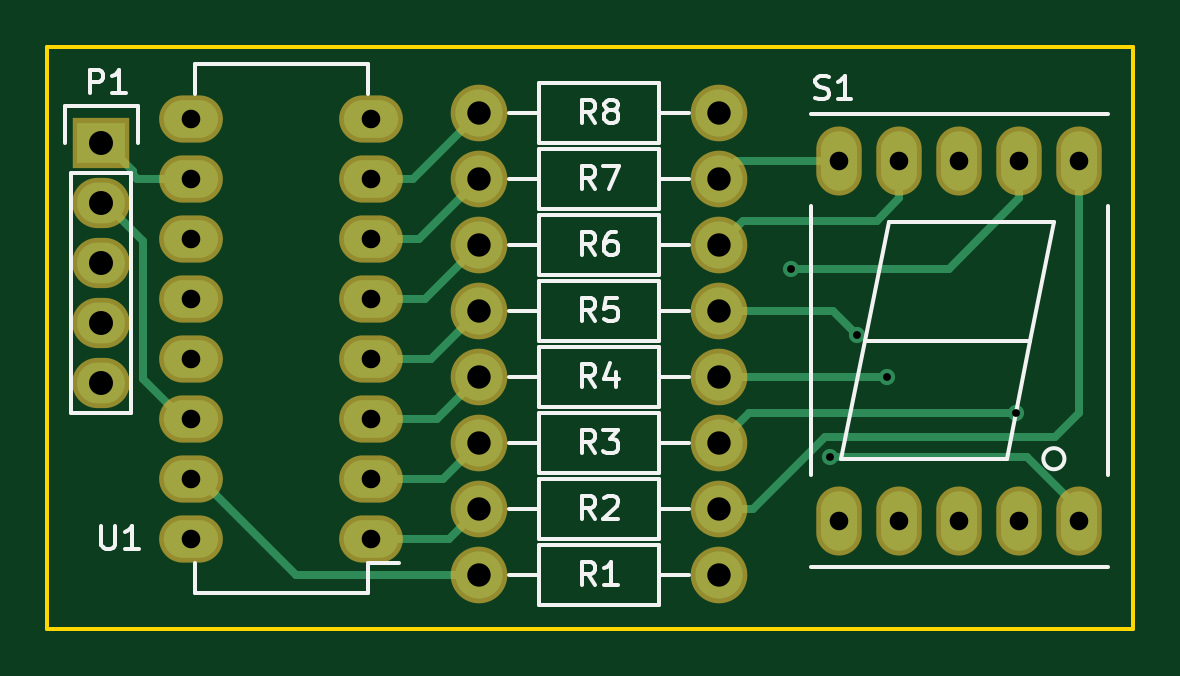
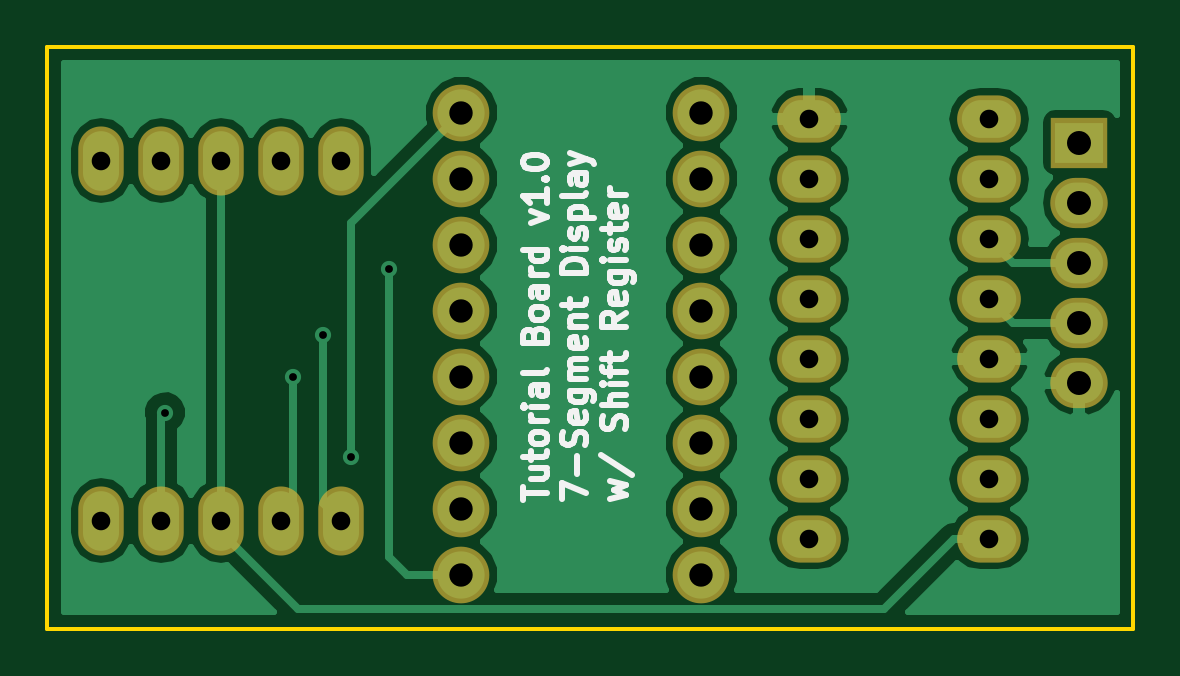
Circuit board: 8 layer files. Board 46.0 x 24.6 mm.
- bottom_copper: proj2-sevensegment-B.Cu.gbl (32030 bytes)
- bottom_mask: proj2-sevensegment-B.Mask.gbs (1678 bytes)
- bottom_silk: proj2-sevensegment-B.SilkS.gbo (13736 bytes)
- outline: proj2-sevensegment-Edge.Cuts.gm1 (528 bytes)
- top_copper: proj2-sevensegment-F.Cu.gtl (4566 bytes)
- top_mask: proj2-sevensegment-F.Mask.gts (1678 bytes)
- top_silk: proj2-sevensegment-F.SilkS.gto (11367 bytes)
- drill: proj2-sevensegment.drl (844 bytes)

=== bottom_copper: proj2-sevensegment-B.Cu.gbl (32030 bytes, source omitted) ===
=== bottom_mask: proj2-sevensegment-B.Mask.gbs ===
G04 #@! TF.FileFunction,Soldermask,Bot*
%FSLAX46Y46*%
G04 Gerber Fmt 4.6, Leading zero omitted, Abs format (unit mm)*
G04 Created by KiCad (PCBNEW (2015-11-17 BZR 6321)-product) date Tue 01 Dec 2015 04:11:32 PM PST*
%MOMM*%
G01*
G04 APERTURE LIST*
%ADD10C,0.100000*%
%ADD11R,2.432000X2.127200*%
%ADD12O,2.432000X2.127200*%
%ADD13C,2.398980*%
%ADD14O,1.924000X2.924000*%
%ADD15O,2.700000X2.000000*%
G04 APERTURE END LIST*
D10*
D11*
X155448000Y-117348000D03*
D12*
X155448000Y-119888000D03*
X155448000Y-122428000D03*
X155448000Y-124968000D03*
X155448000Y-127508000D03*
D13*
X181610000Y-135636000D03*
X171450000Y-135636000D03*
X181610000Y-132842000D03*
X171450000Y-132842000D03*
X181610000Y-130048000D03*
X171450000Y-130048000D03*
X181610000Y-127254000D03*
X171450000Y-127254000D03*
X181610000Y-124460000D03*
X171450000Y-124460000D03*
X181610000Y-121666000D03*
X171450000Y-121666000D03*
X181610000Y-118872000D03*
X171450000Y-118872000D03*
X181610000Y-116078000D03*
X171450000Y-116078000D03*
D14*
X186690000Y-133350000D03*
X189230000Y-133350000D03*
X191770000Y-133350000D03*
X194310000Y-133350000D03*
X196850000Y-133350000D03*
X196850000Y-118110000D03*
X194310000Y-118110000D03*
X191770000Y-118110000D03*
X189230000Y-118110000D03*
X186690000Y-118110000D03*
D15*
X166878000Y-134112000D03*
X166878000Y-131572000D03*
X166878000Y-129032000D03*
X166878000Y-126492000D03*
X166878000Y-123952000D03*
X166878000Y-121412000D03*
X166878000Y-118872000D03*
X166878000Y-116332000D03*
X159258000Y-116332000D03*
X159258000Y-118872000D03*
X159258000Y-121412000D03*
X159258000Y-123952000D03*
X159258000Y-126492000D03*
X159258000Y-129032000D03*
X159258000Y-131572000D03*
X159258000Y-134112000D03*
M02*

=== bottom_silk: proj2-sevensegment-B.SilkS.gbo (13736 bytes, source omitted) ===
=== outline: proj2-sevensegment-Edge.Cuts.gm1 ===
G04 #@! TF.FileFunction,Profile,NP*
%FSLAX46Y46*%
G04 Gerber Fmt 4.6, Leading zero omitted, Abs format (unit mm)*
G04 Created by KiCad (PCBNEW (2015-11-17 BZR 6321)-product) date Tue 01 Dec 2015 04:11:32 PM PST*
%MOMM*%
G01*
G04 APERTURE LIST*
%ADD10C,0.100000*%
%ADD11C,0.150000*%
G04 APERTURE END LIST*
D10*
D11*
X199136000Y-137922000D02*
X199136000Y-113284000D01*
X153162000Y-137922000D02*
X199136000Y-137922000D01*
X153162000Y-113284000D02*
X153162000Y-137922000D01*
X199136000Y-113284000D02*
X153162000Y-113284000D01*
M02*

=== top_copper: proj2-sevensegment-F.Cu.gtl ===
G04 #@! TF.FileFunction,Copper,L1,Top,Signal*
%FSLAX46Y46*%
G04 Gerber Fmt 4.6, Leading zero omitted, Abs format (unit mm)*
G04 Created by KiCad (PCBNEW (2015-11-17 BZR 6321)-product) date Tue 01 Dec 2015 04:11:32 PM PST*
%MOMM*%
G01*
G04 APERTURE LIST*
%ADD10C,0.100000*%
%ADD11R,2.032000X1.727200*%
%ADD12O,2.032000X1.727200*%
%ADD13C,1.998980*%
%ADD14O,1.524000X2.524000*%
%ADD15O,2.300000X1.600000*%
%ADD16C,0.685800*%
%ADD17C,0.330200*%
G04 APERTURE END LIST*
D10*
D11*
X155448000Y-117348000D03*
D12*
X155448000Y-119888000D03*
X155448000Y-122428000D03*
X155448000Y-124968000D03*
X155448000Y-127508000D03*
D13*
X181610000Y-135636000D03*
X171450000Y-135636000D03*
X181610000Y-132842000D03*
X171450000Y-132842000D03*
X181610000Y-130048000D03*
X171450000Y-130048000D03*
X181610000Y-127254000D03*
X171450000Y-127254000D03*
X181610000Y-124460000D03*
X171450000Y-124460000D03*
X181610000Y-121666000D03*
X171450000Y-121666000D03*
X181610000Y-118872000D03*
X171450000Y-118872000D03*
X181610000Y-116078000D03*
X171450000Y-116078000D03*
D14*
X186690000Y-133350000D03*
X189230000Y-133350000D03*
X191770000Y-133350000D03*
X194310000Y-133350000D03*
X196850000Y-133350000D03*
X196850000Y-118110000D03*
X194310000Y-118110000D03*
X191770000Y-118110000D03*
X189230000Y-118110000D03*
X186690000Y-118110000D03*
D15*
X166878000Y-134112000D03*
X166878000Y-131572000D03*
X166878000Y-129032000D03*
X166878000Y-126492000D03*
X166878000Y-123952000D03*
X166878000Y-121412000D03*
X166878000Y-118872000D03*
X166878000Y-116332000D03*
X159258000Y-116332000D03*
X159258000Y-118872000D03*
X159258000Y-121412000D03*
X159258000Y-123952000D03*
X159258000Y-126492000D03*
X159258000Y-129032000D03*
X159258000Y-131572000D03*
X159258000Y-134112000D03*
D16*
X184658000Y-122682000D03*
X194170200Y-128777980D03*
X188722000Y-127254000D03*
X187452000Y-125476000D03*
X186300271Y-130642881D03*
D17*
X159258000Y-118872000D02*
X156972000Y-118872000D01*
X156972000Y-118872000D02*
X156794200Y-118694200D01*
X156794200Y-118694200D02*
X156794200Y-118541800D01*
X156794200Y-118541800D02*
X155600400Y-117348000D01*
X155600400Y-117348000D02*
X155448000Y-117348000D01*
X157226000Y-121513600D02*
X157226000Y-127350000D01*
X157226000Y-127350000D02*
X158908000Y-129032000D01*
X158908000Y-129032000D02*
X159258000Y-129032000D01*
X155448000Y-119888000D02*
X155600400Y-119888000D01*
X155600400Y-119888000D02*
X157226000Y-121513600D01*
X191330200Y-122682000D02*
X184658000Y-122682000D01*
X194310000Y-118110000D02*
X194310000Y-119702200D01*
X194310000Y-119702200D02*
X191330200Y-122682000D01*
X171450000Y-135636000D02*
X163672000Y-135636000D01*
X163672000Y-135636000D02*
X159608000Y-131572000D01*
X159608000Y-131572000D02*
X159258000Y-131572000D01*
X195834000Y-129794000D02*
X196850000Y-128778000D01*
X196850000Y-128778000D02*
X196850000Y-118110000D01*
X186071492Y-129794000D02*
X195834000Y-129794000D01*
X181610000Y-132842000D02*
X183023492Y-132842000D01*
X183023492Y-132842000D02*
X186071492Y-129794000D01*
X166878000Y-134112000D02*
X170180000Y-134112000D01*
X170180000Y-134112000D02*
X171450000Y-132842000D01*
X181610000Y-130048000D02*
X182880020Y-128777980D01*
X193685267Y-128777980D02*
X194170200Y-128777980D01*
X182880020Y-128777980D02*
X193685267Y-128777980D01*
X166878000Y-131572000D02*
X169926000Y-131572000D01*
X169926000Y-131572000D02*
X171450000Y-130048000D01*
X183023492Y-127254000D02*
X188722000Y-127254000D01*
X181610000Y-127254000D02*
X183023492Y-127254000D01*
X166878000Y-129032000D02*
X169672000Y-129032000D01*
X169672000Y-129032000D02*
X171450000Y-127254000D01*
X186436000Y-124460000D02*
X187452000Y-125476000D01*
X181610000Y-124460000D02*
X186436000Y-124460000D01*
X166878000Y-126492000D02*
X169418000Y-126492000D01*
X169418000Y-126492000D02*
X171450000Y-124460000D01*
X188282200Y-120650000D02*
X182626000Y-120650000D01*
X182626000Y-120650000D02*
X181610000Y-121666000D01*
X189230000Y-118110000D02*
X189230000Y-119702200D01*
X189230000Y-119702200D02*
X188282200Y-120650000D01*
X166878000Y-123952000D02*
X169164000Y-123952000D01*
X169164000Y-123952000D02*
X171450000Y-121666000D01*
X186690000Y-118110000D02*
X182372000Y-118110000D01*
X182372000Y-118110000D02*
X181610000Y-118872000D01*
X166878000Y-121412000D02*
X168910000Y-121412000D01*
X168910000Y-121412000D02*
X171450000Y-118872000D01*
X196850000Y-132850000D02*
X194642881Y-130642881D01*
X196850000Y-133350000D02*
X196850000Y-132850000D01*
X186785204Y-130642881D02*
X186300271Y-130642881D01*
X194642881Y-130642881D02*
X186785204Y-130642881D01*
X166878000Y-118872000D02*
X168656000Y-118872000D01*
X168656000Y-118872000D02*
X171450000Y-116078000D01*
M02*

=== top_mask: proj2-sevensegment-F.Mask.gts ===
G04 #@! TF.FileFunction,Soldermask,Top*
%FSLAX46Y46*%
G04 Gerber Fmt 4.6, Leading zero omitted, Abs format (unit mm)*
G04 Created by KiCad (PCBNEW (2015-11-17 BZR 6321)-product) date Tue 01 Dec 2015 04:11:32 PM PST*
%MOMM*%
G01*
G04 APERTURE LIST*
%ADD10C,0.100000*%
%ADD11R,2.432000X2.127200*%
%ADD12O,2.432000X2.127200*%
%ADD13C,2.398980*%
%ADD14O,1.924000X2.924000*%
%ADD15O,2.700000X2.000000*%
G04 APERTURE END LIST*
D10*
D11*
X155448000Y-117348000D03*
D12*
X155448000Y-119888000D03*
X155448000Y-122428000D03*
X155448000Y-124968000D03*
X155448000Y-127508000D03*
D13*
X181610000Y-135636000D03*
X171450000Y-135636000D03*
X181610000Y-132842000D03*
X171450000Y-132842000D03*
X181610000Y-130048000D03*
X171450000Y-130048000D03*
X181610000Y-127254000D03*
X171450000Y-127254000D03*
X181610000Y-124460000D03*
X171450000Y-124460000D03*
X181610000Y-121666000D03*
X171450000Y-121666000D03*
X181610000Y-118872000D03*
X171450000Y-118872000D03*
X181610000Y-116078000D03*
X171450000Y-116078000D03*
D14*
X186690000Y-133350000D03*
X189230000Y-133350000D03*
X191770000Y-133350000D03*
X194310000Y-133350000D03*
X196850000Y-133350000D03*
X196850000Y-118110000D03*
X194310000Y-118110000D03*
X191770000Y-118110000D03*
X189230000Y-118110000D03*
X186690000Y-118110000D03*
D15*
X166878000Y-134112000D03*
X166878000Y-131572000D03*
X166878000Y-129032000D03*
X166878000Y-126492000D03*
X166878000Y-123952000D03*
X166878000Y-121412000D03*
X166878000Y-118872000D03*
X166878000Y-116332000D03*
X159258000Y-116332000D03*
X159258000Y-118872000D03*
X159258000Y-121412000D03*
X159258000Y-123952000D03*
X159258000Y-126492000D03*
X159258000Y-129032000D03*
X159258000Y-131572000D03*
X159258000Y-134112000D03*
M02*

=== top_silk: proj2-sevensegment-F.SilkS.gto (11367 bytes, source omitted) ===
=== drill: proj2-sevensegment.drl ===
M48
;DRILL file {KiCad (2015-11-17 BZR 6321)-product} date Tue 01 Dec 2015 04:08:55 PM PST
;FORMAT={-:-/ absolute / inch / decimal}
FMAT,2
INCH,TZ
T1C0.013
T2C0.031
T3C0.039
T4C0.040
%
G90
G05
M72
T1
X7.27Y-4.83
X7.3347Y-5.1434
X7.38Y-4.94
X7.43Y-5.01
X7.6445Y-5.07
T2
X6.27Y-4.58
X6.27Y-4.68
X6.27Y-4.78
X6.27Y-4.88
X6.27Y-4.98
X6.27Y-5.08
X6.27Y-5.18
X6.27Y-5.28
X6.57Y-4.58
X6.57Y-4.68
X6.57Y-4.78
X6.57Y-4.88
X6.57Y-4.98
X6.57Y-5.08
X6.57Y-5.18
X6.57Y-5.28
X7.35Y-4.65
X7.35Y-5.25
X7.45Y-4.65
X7.45Y-5.25
X7.55Y-4.65
X7.55Y-5.25
X7.65Y-4.65
X7.65Y-5.25
X7.75Y-4.65
X7.75Y-5.25
T3
X6.75Y-4.57
X6.75Y-4.68
X6.75Y-4.79
X6.75Y-4.9
X6.75Y-5.01
X6.75Y-5.12
X6.75Y-5.23
X6.75Y-5.34
X7.15Y-4.57
X7.15Y-4.68
X7.15Y-4.79
X7.15Y-4.9
X7.15Y-5.01
X7.15Y-5.12
X7.15Y-5.23
X7.15Y-5.34
T4
X6.12Y-4.62
X6.12Y-4.72
X6.12Y-4.82
X6.12Y-4.92
X6.12Y-5.02
T0
M30

